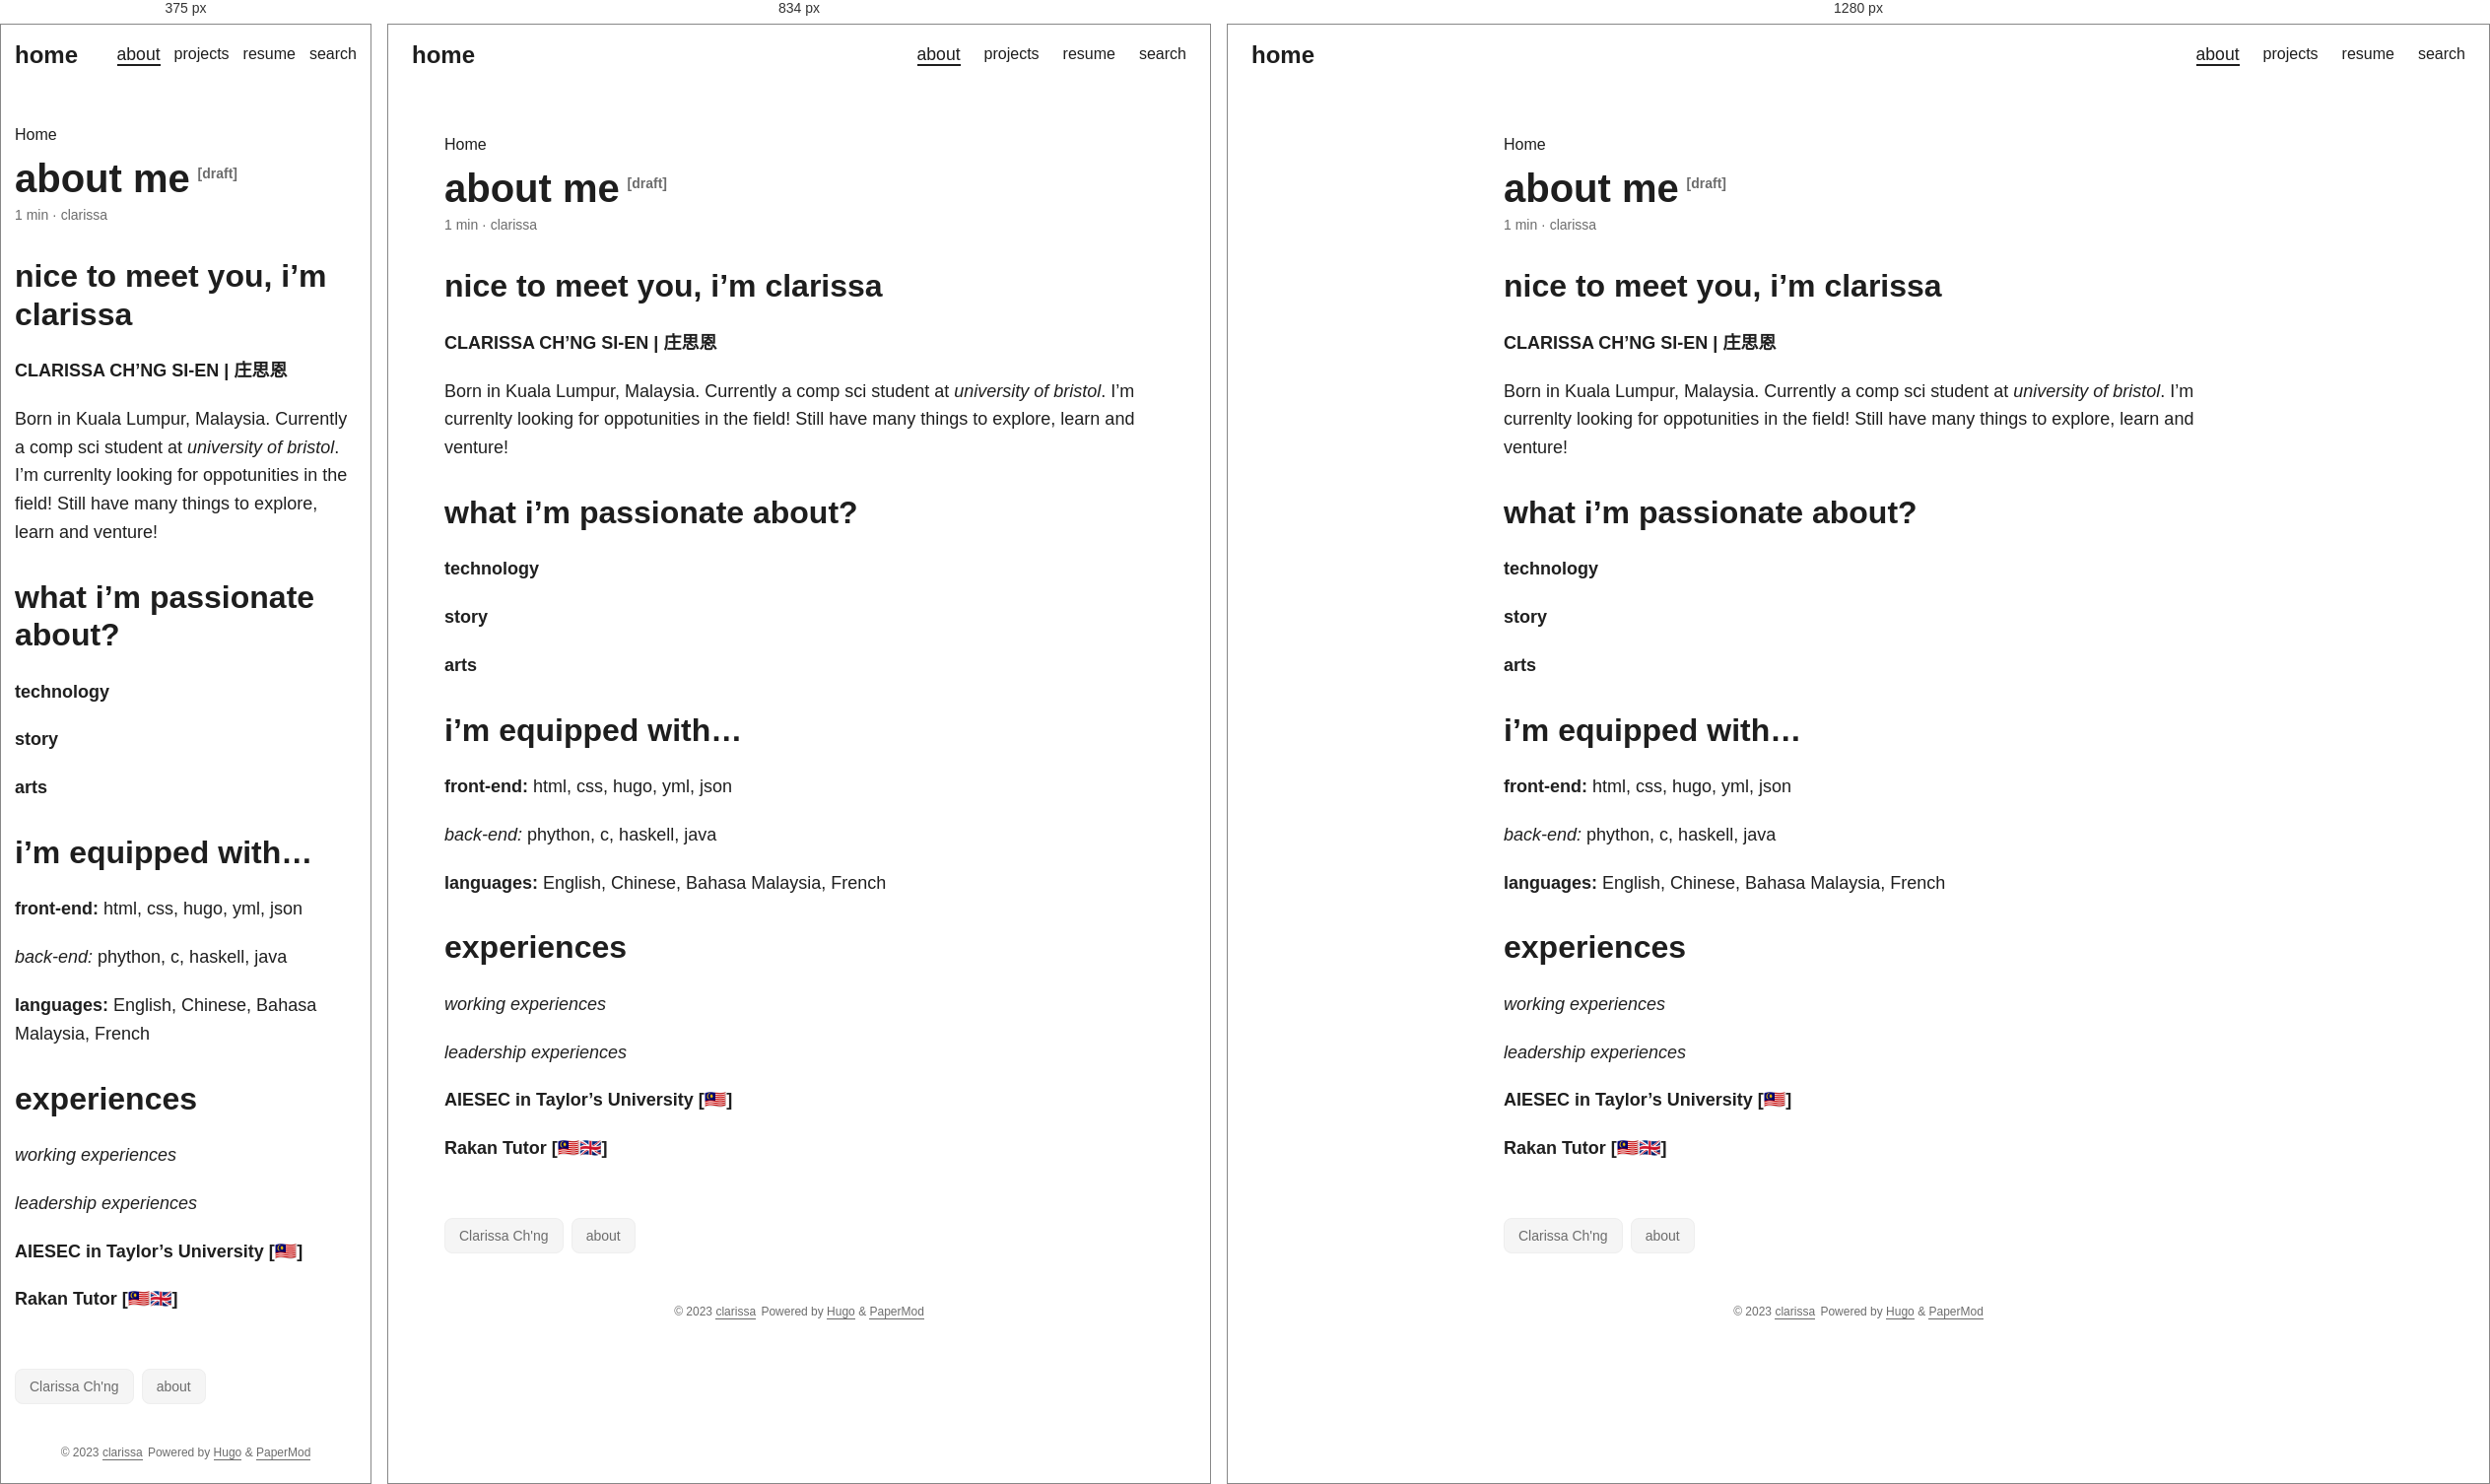
Rendered at 375 px, 834 px and 1280 px, left to right.

<!-- file: index.html -->
<!DOCTYPE html>
<html lang="en" dir="auto">

<head><meta charset="utf-8">
<meta http-equiv="X-UA-Compatible" content="IE=edge">
<meta name="viewport" content="width=device-width, initial-scale=1, shrink-to-fit=no">
<meta name="robots" content="index, follow">
<title>about me | clarissa</title>
<meta name="keywords" content="Clarissa Ch&#39;ng, about">
<meta name="description" content="nice to meet you, i&rsquo;m clarissa CLARISSA CH&rsquo;NG SI-EN | 庄思恩 Born in Kuala Lumpur, Malaysia. Currently a comp sci student at university of bristol. I&rsquo;m currenlty looking for oppotunities in the field! Still have many things to explore, learn and venture! what i&rsquo;m passionate about? technology story arts i&rsquo;m equipped with&hellip; front-end: html, css, hugo, yml, json back-end: phython, c, haskell, java languages: English, Chinese, Bahasa Malaysia,">
<meta name="author" content="clarissa">
<link rel="canonical" href="https://clarissa.github.io/about/">
<link crossorigin="anonymous" href="/assets/css/stylesheet.c016b3b0f5b553142ae77b2a2a67e772aaf33ad36433959100e2ce930f2c3bc6.css" integrity="sha256-wBazsPW1UxQq53sqKmfncqrzOtNkM5WRAOLOkw8sO8Y=" rel="preload stylesheet" as="style">
<script defer crossorigin="anonymous" src="/assets/js/highlight.acb54fd32bbc1982428b8850317e45d076b95012730a5936667e6bc21777692a.js" integrity="sha256-rLVP0yu8GYJCi4hQMX5F0Ha5UBJzClk2Zn5rwhd3aSo="
    onload="hljs.initHighlightingOnLoad();"></script>
<link rel="icon" href="https://clarissa.github.io/tulip.png">
<link rel="icon" type="image/png" sizes="16x16" href="https://clarissa.github.io/tulip.png">
<link rel="icon" type="image/png" sizes="32x32" href="https://clarissa.github.io/tulip.png">
<link rel="apple-touch-icon" href="https://clarissa.github.io/tulip.png">
<link rel="mask-icon" href="https://clarissa.github.io/tulip.png">
<meta name="theme-color" content="#2e2e33">
<meta name="msapplication-TileColor" content="#2e2e33">
<noscript>
    <style>
        #theme-toggle,
        .top-link {
            display: none;
        }

    </style>
</noscript><meta property="og:title" content="about me" />
<meta property="og:description" content="nice to meet you, i&rsquo;m clarissa CLARISSA CH&rsquo;NG SI-EN | 庄思恩 Born in Kuala Lumpur, Malaysia. Currently a comp sci student at university of bristol. I&rsquo;m currenlty looking for oppotunities in the field! Still have many things to explore, learn and venture! what i&rsquo;m passionate about? technology story arts i&rsquo;m equipped with&hellip; front-end: html, css, hugo, yml, json back-end: phython, c, haskell, java languages: English, Chinese, Bahasa Malaysia," />
<meta property="og:type" content="article" />
<meta property="og:url" content="https://clarissa.github.io/about/" /><meta property="article:section" content="" />

<meta property="og:site_name" content="clarissa" />

<meta name="twitter:card" content="summary"/>
<meta name="twitter:title" content="about me"/>
<meta name="twitter:description" content="nice to meet you, i&rsquo;m clarissa CLARISSA CH&rsquo;NG SI-EN | 庄思恩 Born in Kuala Lumpur, Malaysia. Currently a comp sci student at university of bristol. I&rsquo;m currenlty looking for oppotunities in the field! Still have many things to explore, learn and venture! what i&rsquo;m passionate about? technology story arts i&rsquo;m equipped with&hellip; front-end: html, css, hugo, yml, json back-end: phython, c, haskell, java languages: English, Chinese, Bahasa Malaysia,"/>


<script type="application/ld+json">
{
  "@context": "https://schema.org",
  "@type": "BreadcrumbList",
  "itemListElement": [
    {
      "@type": "ListItem",
      "position":  1 ,
      "name": "about me",
      "item": "https://clarissa.github.io/about/"
    }
  ]
}
</script>
<script type="application/ld+json">
{
  "@context": "https://schema.org",
  "@type": "BlogPosting",
  "headline": "about me",
  "name": "about me",
  "description": "nice to meet you, i\u0026rsquo;m clarissa CLARISSA CH\u0026rsquo;NG SI-EN | 庄思恩 Born in Kuala Lumpur, Malaysia. Currently a comp sci student at university of bristol. I\u0026rsquo;m currenlty looking for oppotunities in the field! Still have many things to explore, learn and venture! what i\u0026rsquo;m passionate about? technology story arts i\u0026rsquo;m equipped with\u0026hellip; front-end: html, css, hugo, yml, json back-end: phython, c, haskell, java languages: English, Chinese, Bahasa Malaysia,",
  "keywords": [
    "Clarissa Ch'ng", "about"
  ],
  "articleBody": "nice to meet you, i’m clarissa CLARISSA CH’NG SI-EN | 庄思恩\nBorn in Kuala Lumpur, Malaysia. Currently a comp sci student at university of bristol. I’m currenlty looking for oppotunities in the field! Still have many things to explore, learn and venture!\nwhat i’m passionate about? technology\nstory\narts\ni’m equipped with… front-end: html, css, hugo, yml, json\nback-end: phython, c, haskell, java\nlanguages: English, Chinese, Bahasa Malaysia, French\nexperiences working experiences\nleadership experiences\nAIESEC in Taylor’s University [🇲🇾]\nRakan Tutor [🇲🇾🇬🇧]\n",
  "wordCount" : "92",
  "inLanguage": "en",
  "datePublished": "0001-01-01T00:00:00Z",
  "dateModified": "0001-01-01T00:00:00Z",
  "author":[{
    "@type": "Person",
    "name": "clarissa"
  }],
  "mainEntityOfPage": {
    "@type": "WebPage",
    "@id": "https://clarissa.github.io/about/"
  },
  "publisher": {
    "@type": "Organization",
    "name": "clarissa",
    "logo": {
      "@type": "ImageObject",
      "url": "https://clarissa.github.io/tulip.png"
    }
  }
}
</script>
</head>

<body class="" id="top">
<script>
    if (localStorage.getItem("pref-theme") === "dark") {
        document.body.classList.add('dark');
    }

</script>

<header class="header">
    <nav class="nav">
        <div class="logo">
            <a href="https://clarissa.github.io/" accesskey="h" title="home (Alt + H)">home</a>
            <div class="logo-switches">
                <button id="theme-toggle" accesskey="t" title="(Alt + T)">
                    <svg id="moon" xmlns="http://www.w3.org/2000/svg" width="24" height="18" viewBox="0 0 24 24"
                        fill="none" stroke="currentColor" stroke-width="2" stroke-linecap="round"
                        stroke-linejoin="round">
                        <path d="M21 12.79A9 9 0 1 1 11.21 3 7 7 0 0 0 21 12.79z"></path>
                    </svg>
                    <svg id="sun" xmlns="http://www.w3.org/2000/svg" width="24" height="18" viewBox="0 0 24 24"
                        fill="none" stroke="currentColor" stroke-width="2" stroke-linecap="round"
                        stroke-linejoin="round">
                        <circle cx="12" cy="12" r="5"></circle>
                        <line x1="12" y1="1" x2="12" y2="3"></line>
                        <line x1="12" y1="21" x2="12" y2="23"></line>
                        <line x1="4.22" y1="4.22" x2="5.64" y2="5.64"></line>
                        <line x1="18.36" y1="18.36" x2="19.78" y2="19.78"></line>
                        <line x1="1" y1="12" x2="3" y2="12"></line>
                        <line x1="21" y1="12" x2="23" y2="12"></line>
                        <line x1="4.22" y1="19.78" x2="5.64" y2="18.36"></line>
                        <line x1="18.36" y1="5.64" x2="19.78" y2="4.22"></line>
                    </svg>
                </button>
            </div>
        </div>
        <ul id="menu">
            <li>
                <a href="https://clarissa.github.io/about" title="about">
                    <span class="active">about</span>
                </a>
            </li>
            <li>
                <a href="https://clarissa.github.io/projects" title="projects">
                    <span>projects</span>
                </a>
            </li>
            <li>
                <a href="https://clarissa.github.io/resume.pdf" title="resume">
                    <span>resume</span>
                </a>
            </li>
            <li>
                <a href="https://clarissa.github.io/search" title="search (Alt &#43; /)" accesskey=/>
                    <span>search</span>
                </a>
            </li>
        </ul>
    </nav>
</header>
<main class="main">

<article class="post-single">
  <header class="post-header">
    <div class="breadcrumbs"><a href="https://clarissa.github.io/">Home</a></div>
    <h1 class="post-title">
      about me<sup><span class="entry-isdraft">&nbsp;&nbsp;[draft]</span></sup>
    </h1>
    <div class="post-meta">1 min&nbsp;·&nbsp;clarissa

</div>
  </header> 
  <div class="post-content"><h2 id="nice-to-meet-you-im-clarissa">nice to meet you, i&rsquo;m clarissa<a hidden class="anchor" aria-hidden="true" href="#nice-to-meet-you-im-clarissa">#</a></h2>
<p><strong>CLARISSA CH&rsquo;NG SI-EN | 庄思恩</strong></p>
<p>Born in Kuala Lumpur, Malaysia. Currently a comp sci student at <em>university of bristol</em>. I&rsquo;m currenlty looking for oppotunities in the field! Still have many things to explore, learn and venture!</p>
<h2 id="what-im-passionate-about">what i&rsquo;m passionate about?<a hidden class="anchor" aria-hidden="true" href="#what-im-passionate-about">#</a></h2>
<p><strong>technology</strong></p>
<p><strong>story</strong></p>
<p><strong>arts</strong></p>
<h2 id="im-equipped-with">i&rsquo;m equipped with&hellip;<a hidden class="anchor" aria-hidden="true" href="#im-equipped-with">#</a></h2>
<p><strong>front-end:</strong> html, css, hugo, yml, json</p>
<p><em>back-end:</em> phython, c, haskell, java</p>
<p><strong>languages:</strong> English, Chinese, Bahasa Malaysia, French</p>
<h2 id="experiences">experiences<a hidden class="anchor" aria-hidden="true" href="#experiences">#</a></h2>
<p><em>working experiences</em></p>
<!-- **Inside Scoop** -->
<p><em>leadership experiences</em></p>
<p><strong>AIESEC in Taylor&rsquo;s University [🇲🇾]</strong></p>
<p><strong>Rakan Tutor [🇲🇾🇬🇧]</strong></p>


  </div>

  <footer class="post-footer">
    <ul class="post-tags">
      <li><a href="https://clarissa.github.io/tags/clarissa-chng/">Clarissa Ch&#39;ng</a></li>
      <li><a href="https://clarissa.github.io/tags/about/">about</a></li>
    </ul>

  </footer>
</article>
    </main>
    
<footer class="footer">
    <span>&copy; 2023 <a href="https://clarissa.github.io/">clarissa</a></span>
    <span>
        Powered by
        <a href="https://gohugo.io/" rel="noopener noreferrer" target="_blank">Hugo</a> &
        <a href="https://github.com/adityatelange/hugo-PaperMod/" rel="noopener" target="_blank">PaperMod</a>
    </span>
</footer>
<a href="#top" aria-label="go to top" title="Go to Top (Alt + G)" class="top-link" id="top-link" accesskey="g">
    <svg xmlns="http://www.w3.org/2000/svg" viewBox="0 0 12 6" fill="currentColor">
        <path d="M12 6H0l6-6z" />
    </svg>
</a>

<script>
    let menu = document.getElementById('menu')
    if (menu) {
        menu.scrollLeft = localStorage.getItem("menu-scroll-position");
        menu.onscroll = function () {
            localStorage.setItem("menu-scroll-position", menu.scrollLeft);
        }
    }

    document.querySelectorAll('a[href^="#"]').forEach(anchor => {
        anchor.addEventListener("click", function (e) {
            e.preventDefault();
            var id = this.getAttribute("href").substr(1);
            if (!window.matchMedia('(prefers-reduced-motion: reduce)').matches) {
                document.querySelector(`[id='${decodeURIComponent(id)}']`).scrollIntoView({
                    behavior: "smooth"
                });
            } else {
                document.querySelector(`[id='${decodeURIComponent(id)}']`).scrollIntoView();
            }
            if (id === "top") {
                history.replaceState(null, null, " ");
            } else {
                history.pushState(null, null, `#${id}`);
            }
        });
    });

</script>
<script>
    var mybutton = document.getElementById("top-link");
    window.onscroll = function () {
        if (document.body.scrollTop > 800 || document.documentElement.scrollTop > 800) {
            mybutton.style.visibility = "visible";
            mybutton.style.opacity = "1";
        } else {
            mybutton.style.visibility = "hidden";
            mybutton.style.opacity = "0";
        }
    };

</script>
<script>
    document.getElementById("theme-toggle").addEventListener("click", () => {
        if (document.body.className.includes("dark")) {
            document.body.classList.remove('dark');
            localStorage.setItem("pref-theme", 'light');
        } else {
            document.body.classList.add('dark');
            localStorage.setItem("pref-theme", 'dark');
        }
    })

</script>
<script>
    document.querySelectorAll('pre > code').forEach((codeblock) => {
        const container = codeblock.parentNode.parentNode;

        const copybutton = document.createElement('button');
        copybutton.classList.add('copy-code');
        copybutton.innerHTML = 'copy';

        function copyingDone() {
            copybutton.innerHTML = 'copied!';
            setTimeout(() => {
                copybutton.innerHTML = 'copy';
            }, 2000);
        }

        copybutton.addEventListener('click', (cb) => {
            if ('clipboard' in navigator) {
                navigator.clipboard.writeText(codeblock.textContent);
                copyingDone();
                return;
            }

            const range = document.createRange();
            range.selectNodeContents(codeblock);
            const selection = window.getSelection();
            selection.removeAllRanges();
            selection.addRange(range);
            try {
                document.execCommand('copy');
                copyingDone();
            } catch (e) { };
            selection.removeRange(range);
        });

        if (container.classList.contains("highlight")) {
            container.appendChild(copybutton);
        } else if (container.parentNode.firstChild == container) {
            
        } else if (codeblock.parentNode.parentNode.parentNode.parentNode.parentNode.nodeName == "TABLE") {
            
            codeblock.parentNode.parentNode.parentNode.parentNode.parentNode.appendChild(copybutton);
        } else {
            
            codeblock.parentNode.appendChild(copybutton);
        }
    });
</script>
</body>

</html>


/* @media block from stylesheet.c016b3b0f5b553142ae77b2a2a67e772aaf33ad36433959100e2ce930f2c3bc6.css */
@media screen and (min-width:768px){::-webkit-scrollbar{width:19px;height:11px}}

/* @media block from stylesheet.c016b3b0f5b553142ae77b2a2a67e772aaf33ad36433959100e2ce930f2c3bc6.css */
@media screen and (max-width:768px){:root{--gap:14px}.profile img{transform:scale(.85)}.first-entry{min-height:260px}.archive-month{flex-direction:column}.archive-year{margin-top:20px}.footer{padding:calc((var(--footer-height) - var(--gap) - 10px)/2)var(--gap)}}

/* @media block from stylesheet.c016b3b0f5b553142ae77b2a2a67e772aaf33ad36433959100e2ce930f2c3bc6.css */
@media screen and (max-width:900px){.list .top-link{transform:translateY(-5rem)}}